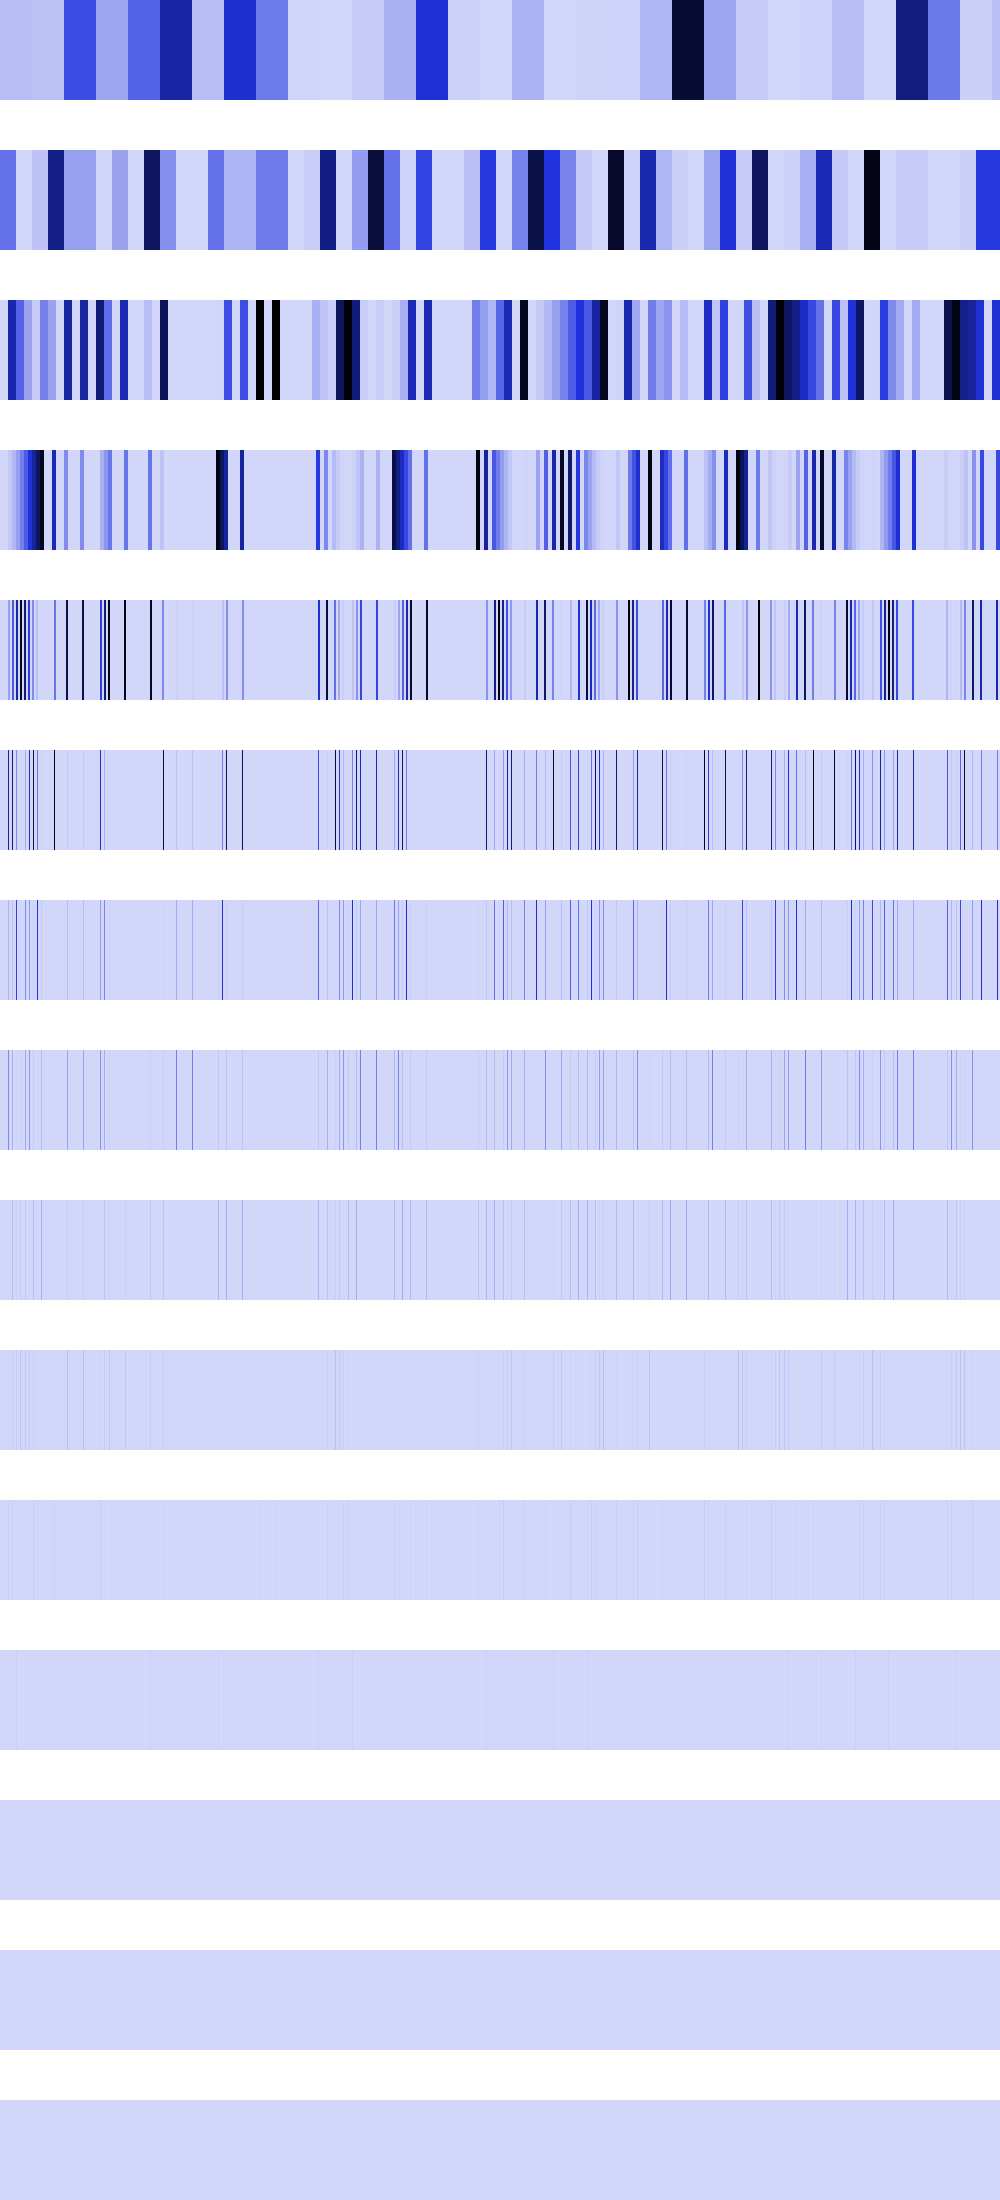

Source data for this figure (header and first rows):
73753288, 73753288, 73753288, 73753288, 73753288, 73753288, 73753288, 73753288, 73753288, 73753288, 73753288, 73753288, 73753288, 73753288, 73753288, 73753288, 73753288, 73753288, 73753288, 73753288, 73753288, 73753288, 73753288, 73753288
295013152, 295013152, 295013152, 295013152, 295013152, 295013152, 295013152, 295013152, 295013152, 295013152, 295013152, 295013152, 295013152, 295013152, 295013152, 295013152, 0, 0, 0, 0, 0, 0, 0, 0
0, 0, 0, 0, 0, 0, 0, 0, 617420032, 617420032, 617420032, 617420032, 617420032, 617420032, 617420032, 617420032, 342690752, 342690752, 342690752, 342690752, 342690752, 342690752, 342690752, 342690752
0, 0, 0, 0, 0, 0, 0, 0, 40144896, 40144896, 40144896, 40144896, 90325184, 90325184, 90325184, 90325184, 160579584, 160579584, 160579584, 160579584, 250904656, 250904656, 250904656, 250904656
0, 0, 0, 0, 0, 0, 0, 0, 160579584, 160579584, 0, 0, 361300736, 361300736, 0, 0, 642318336, 642318336, 0, 0, 1003618624, 1003618624, 0, 0
0, 0, 0, 0, 0, 0, 0, 0, 642318336, 0, 0, 0, 757339840, 0, 0, 0, 220463104, 0, 0, 0, 4734976, 0, 0, 0
0, 0, 0, 0, 0, 0, 0, 0, 110231552, 0, 0, 0, 55083008, 0, 0, 0, 440926208, 0, 0, 0, 9469952, 0, 0, 0
0, 0, 0, 0, 0, 0, 0, 0, 220463104, 0, 0, 0, 110166016, 0, 0, 0, 9437184, 0, 0, 0, 18939904, 0, 0, 0
0, 0, 0, 0, 0, 0, 0, 0, 4718592, 0, 0, 0, 69337088, 0, 0, 0, 18874368, 0, 0, 0, 37879808, 0, 0, 0
0, 0, 0, 0, 0, 0, 0, 0, 9437184, 0, 0, 0, 21233664, 0, 0, 0, 37748736, 0, 0, 0, 58982400, 0, 0, 0
0, 0, 0, 0, 0, 0, 0, 0, 18874368, 0, 0, 0, 25690112, 0, 0, 0, 8388608, 0, 0, 0, 524288, 0, 0, 0
0, 0, 0, 0, 0, 0, 0, 0, 4194304, 0, 0, 0, 1048576, 0, 0, 0, 16777216, 0, 0, 0, 1048576, 0, 0, 0
0, 0, 0, 0, 0, 0, 0, 0, 8388608, 0, 0, 0, 2097152, 0, 0, 0, 0, 0, 0, 0, 2097152, 0, 0, 0
0, 0, 0, 0, 0, 0, 0, 0, 0, 0, 0, 0, 4194304, 0, 0, 0, 0, 0, 0, 0, 4194304, 0, 0, 0
0, 0, 0, 0, 0, 0, 0, 0, 0, 0, 0, 0, 0, 0, 0, 0, 0, 0, 0, 0, 0, 0, 0, 0
